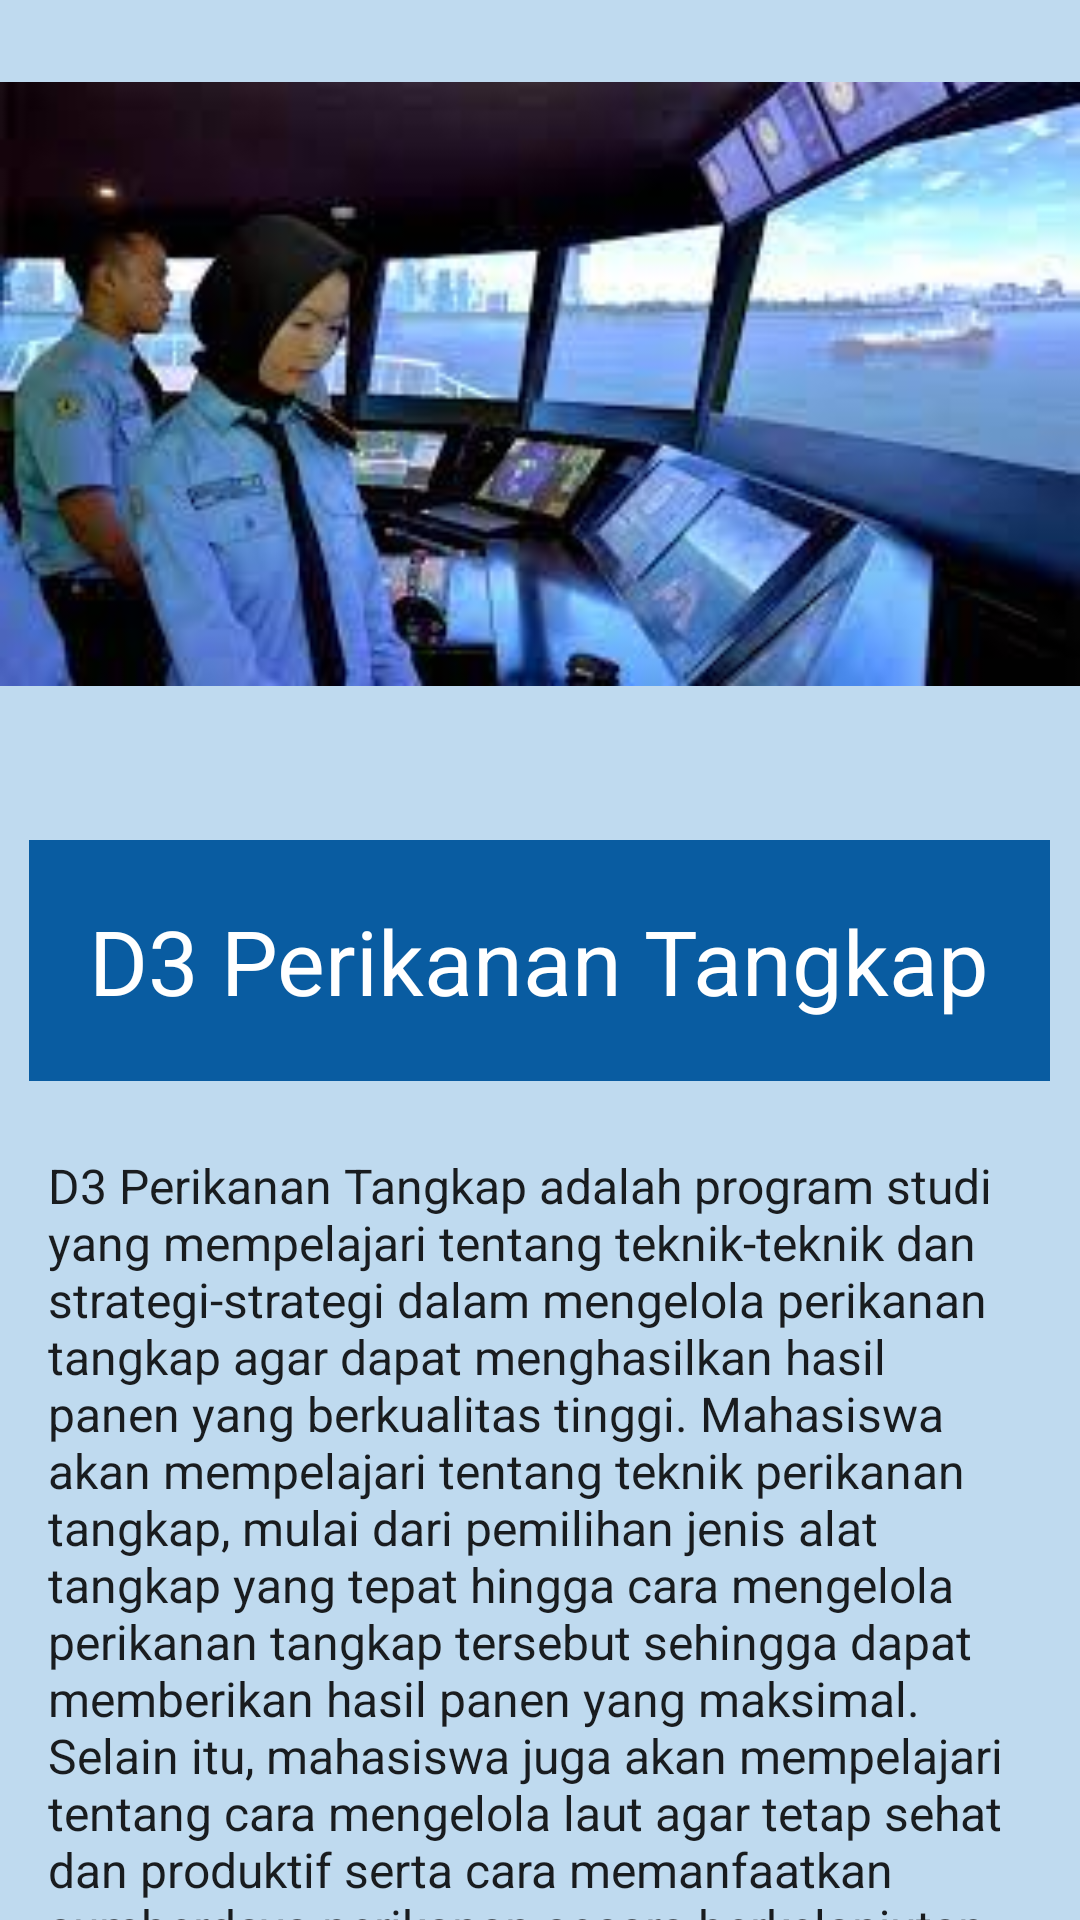

Produce the Android XML layout that renders to this screen, including the resource entries it uses.
<!-- AndroidManifest.xml: application theme Theme.PolinelaInfo -->
<!-- res/layout/activity_perikanan_tangkap.xml -->
<?xml version="1.0" encoding="utf-8"?>
<LinearLayout xmlns:android="http://schemas.android.com/apk/res/android"
    xmlns:app="http://schemas.android.com/apk/res-auto"
    xmlns:tools="http://schemas.android.com/tools"
    android:layout_width="match_parent"
    android:layout_height="match_parent"
    android:background="#BFDAEF"
    android:orientation="vertical"
    tools:context=".PerikananTangkap"
    tools:ignore="MissingDefaultResource">

    <ImageView
        android:layout_width="match_parent"
        android:layout_height="256dp"
        android:src="@drawable/tangkap" />

    <TextView
        android:layout_width="wrap_content"
        android:layout_height="wrap_content"
        android:layout_gravity="center"
        android:layout_marginTop="24dp"
        android:background="@color/blue"
        android:textAlignment="center"
        android:padding="20dp"
        android:text="D3 Perikanan Tangkap"
        android:textAppearance="@style/TextAppearance.AppCompat.Body1"
        android:textColor="#FFFFFF"
        android:textSize="30dp" />

    <TextView
        android:layout_width="match_parent"
        android:layout_height="wrap_content"
        android:layout_marginTop="24dp"
        android:layout_marginLeft="16dp"
        android:layout_marginRight="16dp"
        android:text="D3 Perikanan Tangkap adalah program studi yang mempelajari tentang teknik-teknik dan strategi-strategi dalam mengelola perikanan tangkap agar dapat menghasilkan hasil panen yang berkualitas tinggi. Mahasiswa akan mempelajari tentang teknik perikanan tangkap, mulai dari pemilihan jenis alat tangkap yang tepat hingga cara mengelola perikanan tangkap tersebut sehingga dapat memberikan hasil panen yang maksimal. Selain itu, mahasiswa juga akan mempelajari tentang cara mengelola laut agar tetap sehat dan produktif serta cara memanfaatkan sumberdaya perikanan secara berkelanjutan. Program studi ini sangat berguna bagi mereka yang ingin terjun dalam dunia perikanan tangkap atau ingin bekerja di sektor perikanan."
        android:textAppearance="@style/TextAppearance.AppCompat.Body1"
        android:textSize="16dp" />

    <ScrollView
        android:layout_width="wrap_content"
        android:layout_height="338dp">


    </ScrollView>

</LinearLayout>
<!-- resources referenced by this layout -->
<resources>
  <color name="blue">#095CA1</color>
  <!-- drawable tangkap: jpg bitmap (drawable, 9356 bytes) -->
  <style name="Theme.PolinelaInfo" parent="Theme.MaterialComponents.DayNight.DarkActionBar">
          
          <item name="colorPrimary">@color/purple_500</item>
          <item name="colorPrimaryVariant">@color/purple_700</item>
          <item name="colorOnPrimary">@color/white</item>
          
          <item name="colorSecondary">@color/teal_200</item>
          <item name="colorSecondaryVariant">@color/teal_700</item>
          <item name="colorOnSecondary">@color/black</item>
          
          <item name="android:statusBarColor" tools:targetApi="l">?attr/colorPrimaryVariant</item>
          
      </style>
  <color name="purple_500">#FF6200EE</color>
  <color name="purple_700">#FF3700B3</color>
  <color name="white">#FFFFFFFF</color>
  <color name="teal_200">#FF03DAC5</color>
  <color name="teal_700">#FF018786</color>
  <color name="black">#FF000000</color>
</resources>
